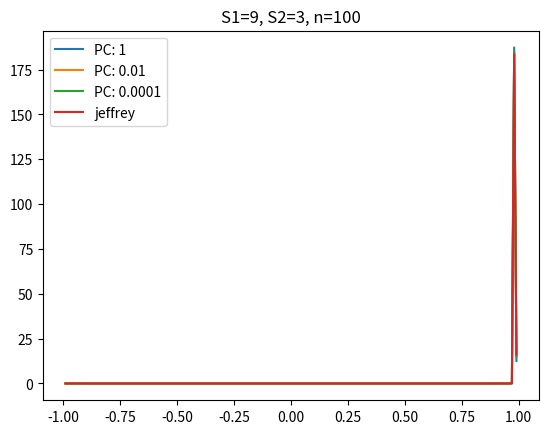

Write the Python code that produced this figure.
import numpy as np
import matplotlib.pyplot as plt

def jeffreys(rho,T1,T2,n):
    temp = 1-rho**2
    return np.sqrt(1+rho**2)/((2*np.pi)**n*temp**(n/2+1))*np.exp(-T1/(2*temp)+rho*T2/temp)

def PC(lam, rho, T1, T2, n):
    temp = 1-rho**2
    return lam*np.abs(rho)/(temp**(n/2+1)*np.sqrt(-np.log(temp)))*\
           np.exp(-T1/(2*temp)+rho*T2/temp-lam*np.sqrt(-np.log(temp)))

def ratio(lam, rho):
    temp = np.sqrt(-np.log(1-rho**2))
    return lam*np.abs(rho)/(temp*np.sqrt(1+rho**2))*np.exp(-lam*temp)

class data_pack:
    def __init__(self, S1=None,S2=None, n=10, real_rho = 0.0, resolution = 200):
        if S1 is not None and S2 is not None:
            self.S1 = S1
            self.S2 = S2
        else:
            self.S1 = np.random.gamma(shape=n/2,scale=4*(1+real_rho),size=1)[0]
            self.S2 = np.random.gamma(shape=n/2,scale=4*(1-real_rho),size=1)[0]
        self.n = n
        self.rhos = np.linspace(-0.99,0.99,resolution)
        self.T1 = 1/2*(self.S1+self.S2)
        self.T2 = 1/4*(self.S1-self.S2)
        self.resolution = resolution


    def get_normalized_jeffrey(self):
        post = jeffreys(self.rhos,self.T1,self.T2,self.n)
        return post/(np.sum(post)/self.resolution)

    def get_normalized_PC(self,lam):
        post = PC(lam,self.rhos,self.T1,self.T2,self.n)
        return post/(np.sum(post)/self.resolution)

    def create_plot(self,lambdas):
        plt.figure()
        plt.title("S1="+str(np.around(self.S1,2))+", S2="+str(np.around(self.S2,2))+", n="+str(self.n))
        for lam in lambdas:
            plt.plot(self.rhos,self.get_normalized_PC(lam), label = "PC: "+str(lam))
        plt.plot(self.rhos,self.get_normalized_jeffrey(), label = "jeffrey")
        plt.legend()
        plt.show()


pack1 = data_pack(n=100,S1=9,S2=3)

pack1.create_plot([1,10**(-2),10**(-4)])



